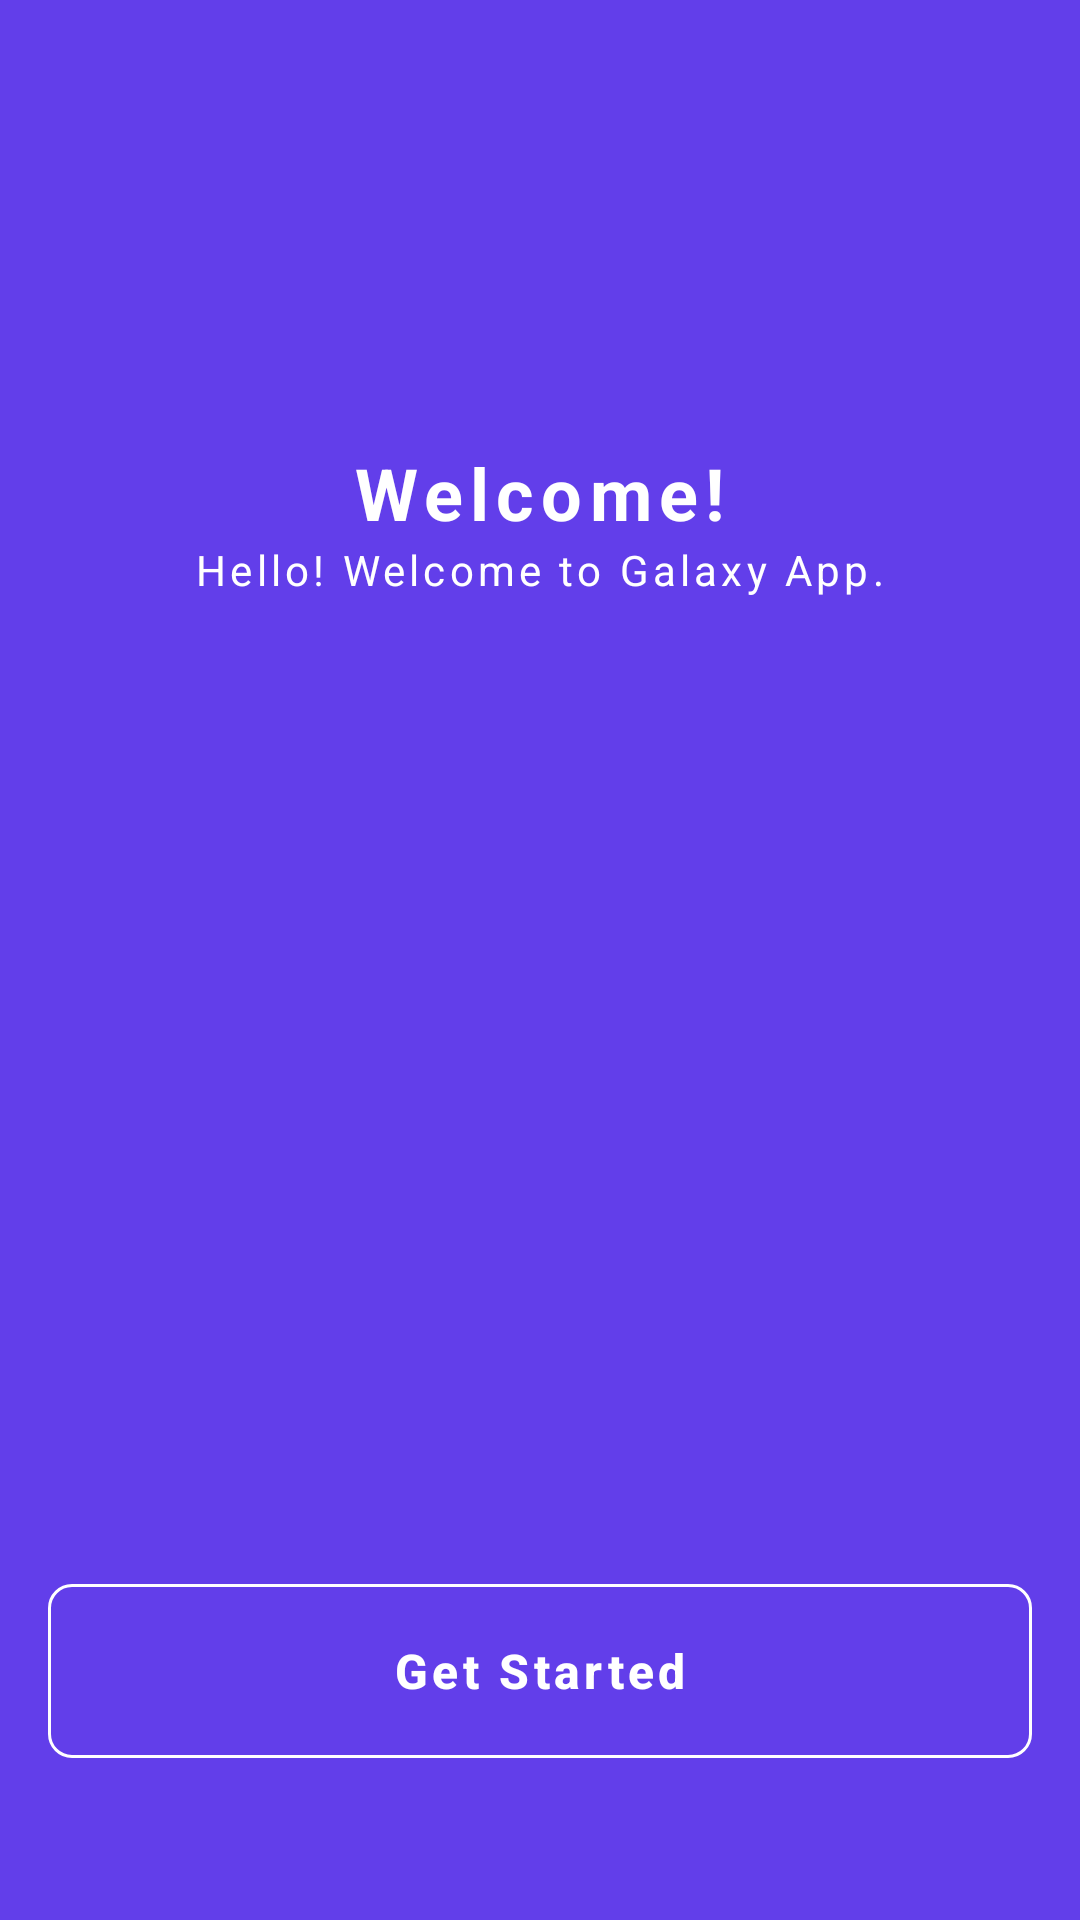

Write the Android layout XML for this screen, with the resource values it uses.
<!-- AndroidManifest.xml: application theme Theme.MovieBookingApp -->
<!-- res/layout/activity_welcome.xml -->
<?xml version="1.0" encoding="utf-8"?>
<RelativeLayout
    xmlns:android="http://schemas.android.com/apk/res/android"
    xmlns:app="http://schemas.android.com/apk/res-auto"
    xmlns:tools="http://schemas.android.com/tools"
    android:layout_width="match_parent"
    android:layout_height="match_parent"
    android:background="@color/colorPrimary"
    tools:context=".activities.WelcomeActivity">

    <androidx.appcompat.widget.AppCompatImageView
        android:id="@+id/ivWelcomeImage"
        android:layout_width="wrap_content"
        android:layout_height="wrap_content"
        app:srcCompat="@drawable/cinema_image"
        android:layout_centerHorizontal="true"
        android:layout_marginTop="@dimen/margin_top_welcome_image"/>

    <androidx.appcompat.widget.AppCompatTextView
        android:id="@+id/tvWelcomeTitle"
        android:layout_width="wrap_content"
        android:layout_height="wrap_content"
        android:text="@string/lbl_welcome_title"
        android:textColor="@color/white"
        android:textSize="@dimen/text_heading_1x"
        android:textStyle="bold"
        android:letterSpacing="0.1"
        android:layout_below="@id/ivWelcomeImage"
        android:layout_marginTop="@dimen/margin_xxlarge"
        android:layout_centerHorizontal="true"/>

    <androidx.appcompat.widget.AppCompatTextView
        android:id="@+id/tvWelcomeSubTitle"
        android:layout_width="wrap_content"
        android:layout_height="wrap_content"
        android:text="@string/lbl_welcome_sub_title"
        android:textColor="@color/white"
        android:letterSpacing="0.1"
        android:layout_centerHorizontal="true"
        android:layout_below="@id/tvWelcomeTitle"/>

    <com.google.android.material.button.MaterialButton
        android:id="@+id/btnStart"
        android:layout_width="match_parent"
        android:layout_height="@dimen/height_btn_start"
        style="@style/Widget.MaterialComponents.Button.OutlinedButton"
        android:text="@string/btn_start"
        android:textColor="@color/white"
        android:textSize="@dimen/text_regular_2x"
        android:textStyle="bold"
        android:textAllCaps="false"
        app:cornerRadius="@dimen/margin_medium"
        app:strokeColor="@color/white"
        app:strokeWidth="1dp"
        android:layout_marginHorizontal="@dimen/margin_medium_2"
        android:layout_alignParentBottom="true"
        android:layout_marginBottom="@dimen/margin_xxlarge"/>

</RelativeLayout>
<!-- resources referenced by this layout -->
<resources>
  <color name="colorPrimary">#623eea</color>
  <color name="white">#FFFFFFFF</color>
  <dimen name="height_btn_start">70dp</dimen>
  <dimen name="margin_medium">8dp</dimen>
  <dimen name="margin_medium_2">16dp</dimen>
  <dimen name="margin_top_welcome_image">100dp</dimen>
  <dimen name="margin_xxlarge">48dp</dimen>
  <dimen name="text_heading_1x">24sp</dimen>
  <dimen name="text_regular_2x">16sp</dimen>
  <string name="btn_start">Get Started</string>
  <string name="lbl_welcome_sub_title">Hello! Welcome to Galaxy App.</string>
  <string name="lbl_welcome_title">Welcome!</string>
  <style name="Theme.MovieBookingApp" parent="Theme.MaterialComponents.DayNight.NoActionBar">
          
          <item name="colorPrimary">@color/colorPrimary</item>
          <item name="colorAccent">@color/colorAccent</item>
  
          
          <item name="android:statusBarColor" tools:targetApi="l">?attr/colorPrimary</item>
      </style>
  <color name="colorAccent">#4de1c0</color>
</resources>
